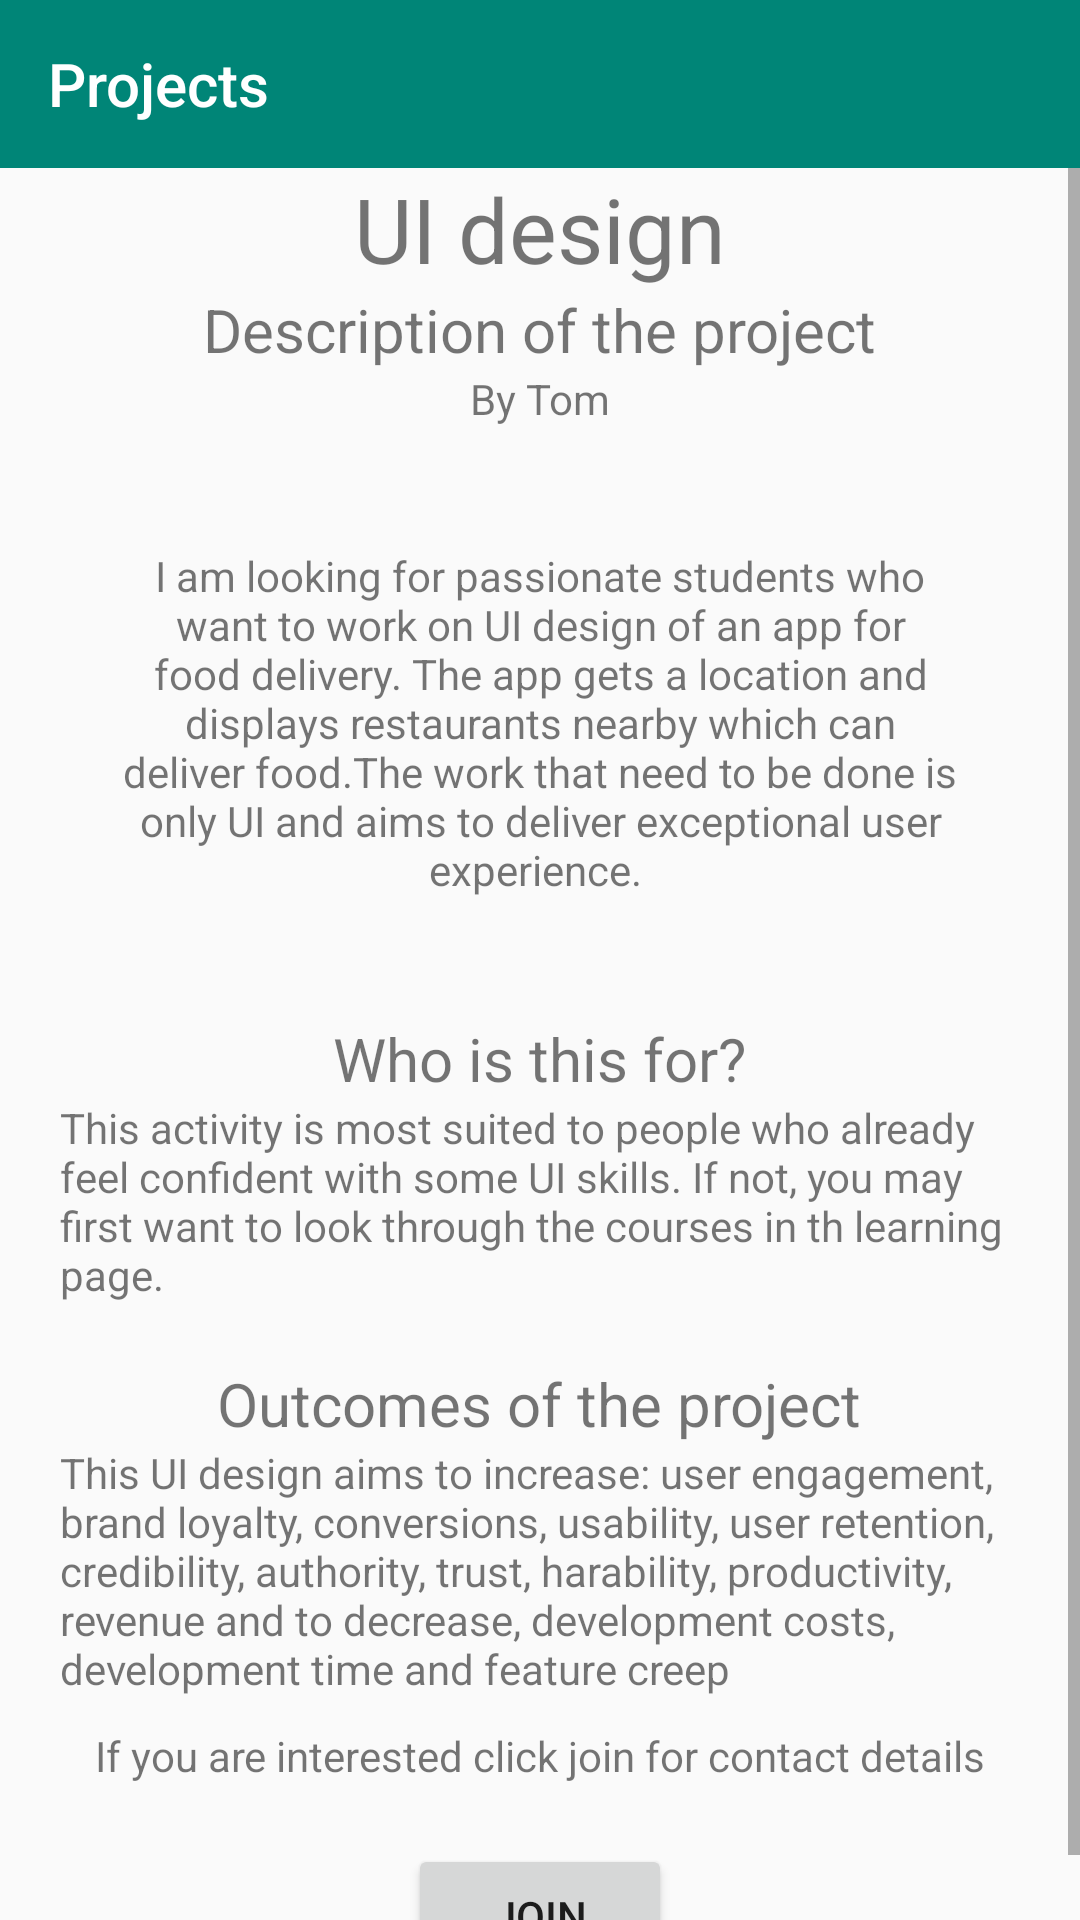

Layout XML and referenced resources for this Android screen:
<!-- AndroidManifest.xml: application theme AppTheme -->
<!-- res/layout/ui_design.xml -->
<?xml version="1.0" encoding="utf-8"?>
<LinearLayout xmlns:android="http://schemas.android.com/apk/res/android"
              xmlns:app="http://schemas.android.com/apk/res-auto" xmlns:tools="http://schemas.android.com/tools"
              android:orientation="vertical"
              android:layout_width="match_parent"
              android:layout_height="match_parent"
              tools:context=".UIdesign">

    <com.google.android.material.appbar.AppBarLayout
            android:layout_height="wrap_content"
            android:layout_width="match_parent"
            android:theme="@style/ThemeOverlay.AppCompat.Dark.ActionBar">

        <androidx.appcompat.widget.Toolbar
                android:id="@+id/toolbar"
                android:layout_width="match_parent"
                android:layout_height="?attr/actionBarSize"
                android:background="?attr/colorPrimary"
                app:popupTheme="@style/ThemeOverlay.AppCompat.Light">
            <LinearLayout
                    android:layout_width="match_parent"
                    android:layout_height="match_parent"
                    android:orientation="horizontal"
                    android:gravity="center_vertical">
                <TextView
                        android:layout_width="wrap_content"
                        android:layout_height="wrap_content"
                        android:text="Projects"
                        android:textColor="#FFFFFF"
                        style="@style/TextAppearance.AppCompat.Widget.ActionBar.Title"/>
            </LinearLayout>
        </androidx.appcompat.widget.Toolbar>
    </com.google.android.material.appbar.AppBarLayout>
    <ScrollView
            android:layout_width="wrap_content"
            android:layout_height="wrap_content">
        <LinearLayout android:layout_width="wrap_content" android:layout_height="wrap_content"
                      android:orientation="vertical">
            <LinearLayout
                    android:layout_width="wrap_content"
                    android:layout_height="wrap_content"
                    android:layout_gravity="center">

                <TextView
                        android:layout_width="wrap_content"
                        android:layout_height="wrap_content"
                        android:text="UI design"
                        android:layout_gravity="center"
                        android:textAlignment="center"
                        android:textSize="30dp">

                </TextView>

            </LinearLayout>
            <TextView
                    android:text="Description of the project"
                    android:layout_width="wrap_content"
                    android:layout_gravity="center"
                    android:textSize="20dp"
                    android:layout_height="wrap_content" android:id="@+id/textView18"/>
            <TextView
                    android:text="By Tom"
                    android:layout_gravity="center"
                    android:layout_width="wrap_content"
                    android:layout_height="wrap_content" android:id="@+id/textView19"/>
            <TextView
                    android:text="I am looking for passionate students who want to work on UI design of an app for food delivery. The app gets a location and displays restaurants nearby which can deliver food.The work that need to be done is only UI and aims to deliver exceptional user experience.
"
                    android:layout_width="match_parent"
                    android:layout_margin="40dp"
                    android:textAlignment="center"
                    android:layout_height="wrap_content"
                    android:layout_gravity="center"


                    android:id="@+id/textView20"/>
            <TextView
                    android:text="Who is this for?"
                    android:layout_width="wrap_content"
                    android:layout_gravity="center"
                    android:textSize="20dp"
                    android:layout_height="wrap_content" android:id="@+id/textView21"/>
            <TextView
                    android:text="This activity is most suited to people who already feel confident with some UI skills. If not, you may first want to look through the courses in th learning page."
                    android:layout_width="wrap_content"
                    android:layout_marginRight="20dp"
                    android:layout_marginLeft="20dp"
                    android:layout_gravity="center"
                    android:layout_height="wrap_content" android:id="@+id/textView22"/>
            <TextView
                    android:text="Outcomes of the project"
                    android:layout_width="wrap_content"
                    android:layout_gravity="center"
                    android:textSize="20dp"
                    android:layout_marginTop="20dp"
                    android:layout_height="wrap_content" android:id="@+id/textView23"/>
            <TextView
                    android:text="This UI design aims to increase: user engagement, brand loyalty, conversions, usability, user retention, credibility,
authority, trust, harability, productivity, revenue and to decrease, development costs, development time and feature creep"
                    android:layout_width="wrap_content"
                    android:layout_gravity="center"
                    android:layout_marginLeft="20dp"
                    android:layout_marginRight="20dp"
                    android:layout_height="wrap_content" android:id="@+id/textView24"/>
            <TextView
                    android:text="If you are interested click join for contact details"
                    android:layout_width="wrap_content"
                    android:layout_gravity="center"
                    android:layout_marginTop="10dp"
                    android:layout_marginBottom="20dp"
                    android:layout_height="wrap_content" android:id="@+id/textView25"/>

            <Button
                    android:text="Join"
                    android:textAlignment="center"
                    android:layout_gravity="center"
                    android:layout_width="wrap_content"
                    android:layout_height="wrap_content" android:id="@+id/button3"/>
        </LinearLayout>
    </ScrollView>

</LinearLayout>
<!-- resources referenced by this layout -->
<resources>
  <style name="AppTheme" parent="Theme.AppCompat.Light.NoActionBar">
          
          <item name="colorPrimary">@color/colorPrimary</item>
          <item name="colorPrimaryDark">@color/colorPrimaryDark</item>
          <item name="colorAccent">@color/colorAccent</item>
      </style>
  <color name="colorPrimary">#008577</color>
  <color name="colorPrimaryDark">#00574B</color>
  <color name="colorAccent">#D81B60</color>
</resources>
